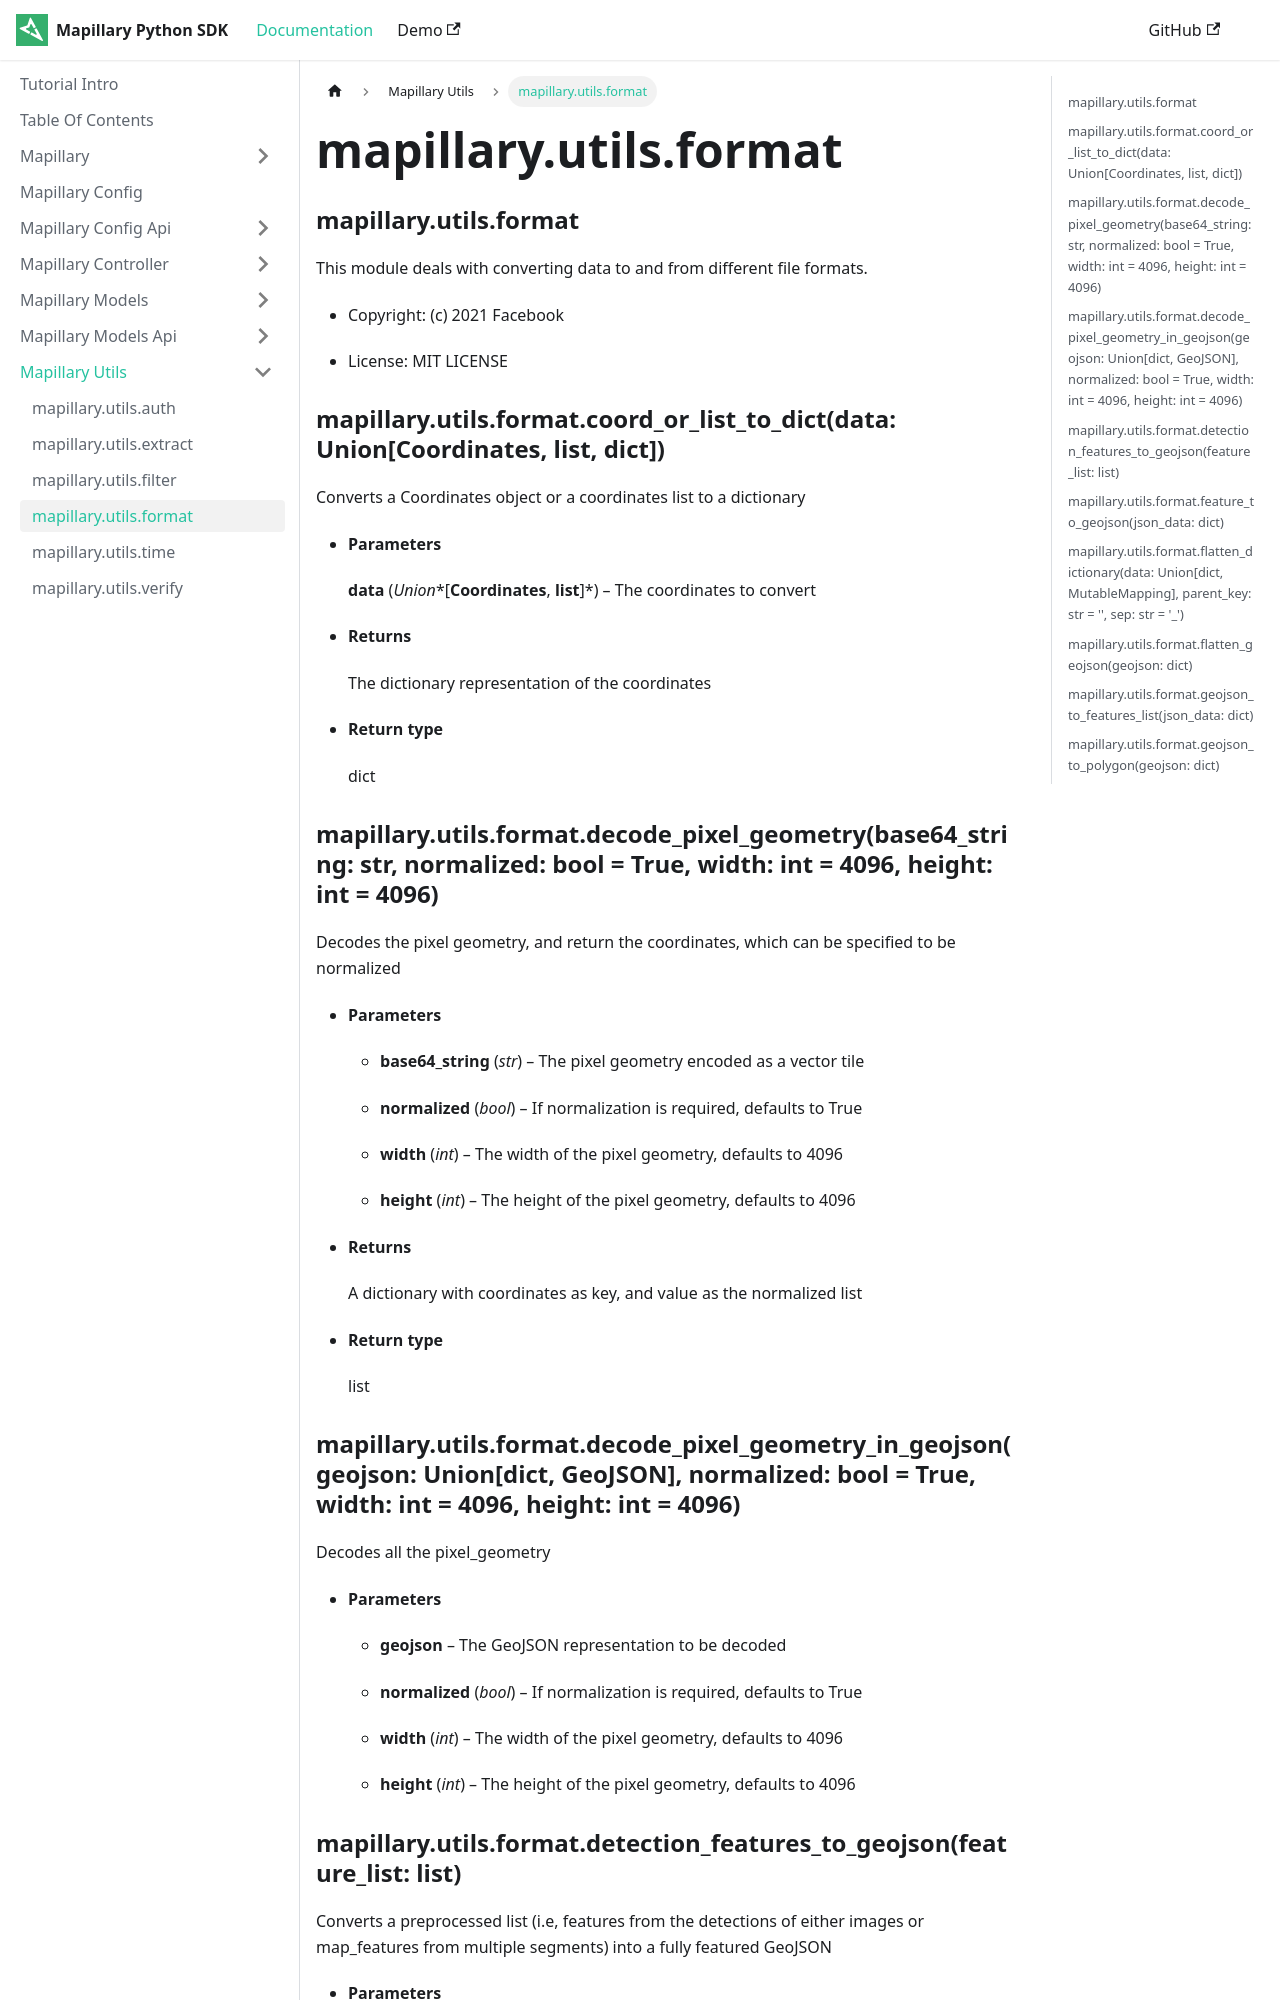

repository: mapillary/mapillary-python-sdk · page: docs/mapillary.utils/mapillary.utils.format/index.html · generator: docusaurus

---
sidebar position: 5
---


### mapillary.utils.format

This module deals with converting data to and from different file formats.


* Copyright: (c) 2021 Facebook


* License: MIT LICENSE


### mapillary.utils.format.coord_or_list_to_dict(data: Union[Coordinates, list, dict])
Converts a Coordinates object or a coordinates list to a dictionary


* **Parameters**

    **data** (*Union**[**Coordinates**, **list**]*) – The coordinates to convert



* **Returns**

    The dictionary representation of the coordinates



* **Return type**

    dict



### mapillary.utils.format.decode_pixel_geometry(base64_string: str, normalized: bool = True, width: int = 4096, height: int = 4096)
Decodes the pixel geometry, and return the coordinates, which can be specified to be
normalized


* **Parameters**

    
    * **base64_string** (*str*) – The pixel geometry encoded as a vector tile


    * **normalized** (*bool*) – If normalization is required, defaults to True


    * **width** (*int*) – The width of the pixel geometry, defaults to 4096


    * **height** (*int*) – The height of the pixel geometry, defaults to 4096



* **Returns**

    A dictionary with coordinates as key, and value as the normalized list



* **Return type**

    list



### mapillary.utils.format.decode_pixel_geometry_in_geojson(geojson: Union[dict, GeoJSON], normalized: bool = True, width: int = 4096, height: int = 4096)
Decodes all the pixel_geometry


* **Parameters**

    
    * **geojson** – The GeoJSON representation to be decoded


    * **normalized** (*bool*) – If normalization is required, defaults to True


    * **width** (*int*) – The width of the pixel geometry, defaults to 4096


    * **height** (*int*) – The height of the pixel geometry, defaults to 4096
